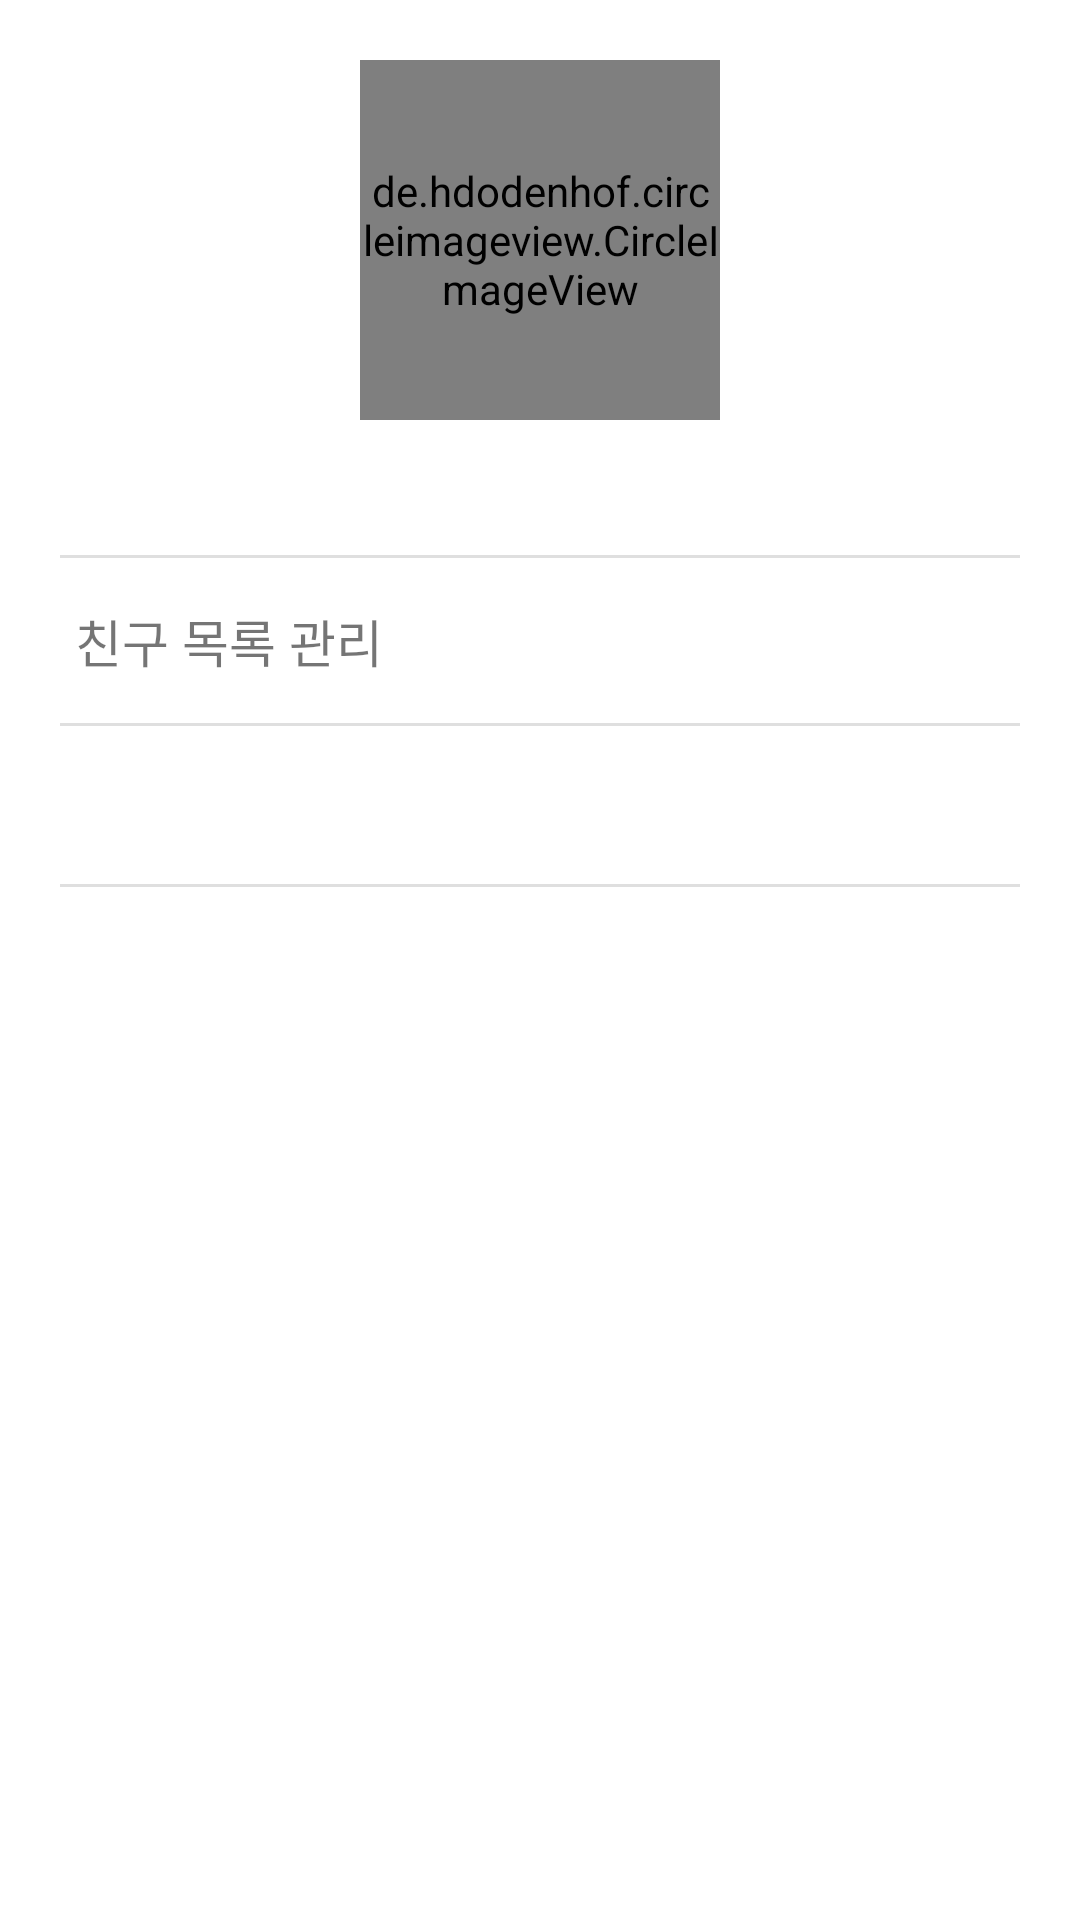

Reconstruct the res/layout file that produces this screen, plus the resources it refers to.
<!-- AndroidManifest.xml: application theme Theme.ReView_Keep_The_Time -->
<!-- res/layout/fragment_my_profile.xml -->
<?xml version="1.0" encoding="utf-8"?>
<layout xmlns:android="http://schemas.android.com/apk/res/android"
    xmlns:app="http://schemas.android.com/apk/res-auto"
    xmlns:tools="http://schemas.android.com/tools">

    <LinearLayout
        android:layout_width="match_parent"
        android:layout_height="match_parent"
        android:orientation="vertical"
        android:padding="20dp">

        <LinearLayout
            android:layout_width="match_parent"
            android:layout_height="wrap_content"
            android:layout_marginBottom="20dp"
            android:gravity="center"
            android:orientation="vertical">

            <de.hdodenhof.circleimageview.CircleImageView
                android:id="@+id/imgProfile"
                android:layout_width="120dp"
                android:layout_height="120dp"
                app:civ_border_width="1dp"
                tools:src="@mipmap/ic_launcher" />

            <LinearLayout
                android:layout_width="wrap_content"
                android:layout_height="wrap_content"
                android:layout_marginTop="5dp"
                android:gravity="center_vertical"
                android:orientation="horizontal">

                <ImageView
                    android:layout_width="20dp"
                    android:layout_height="20dp"
                    tools:src="@mipmap/ic_launcher" />

                <TextView
                    android:id="@+id/txtUserNickname"
                    android:layout_width="wrap_content"
                    android:layout_height="wrap_content"
                    android:layout_marginStart="5dp"
                    android:textColor="@color/black"
                    tools:text="로그인 아이디" />

            </LinearLayout>

        </LinearLayout>

        <include
            layout="@layout/divider"
            android:layout_width="match_parent"
            android:layout_height="wrap_content" />

        <LinearLayout
            android:layout_width="match_parent"
            android:layout_height="wrap_content"
            android:gravity="center_vertical"
            android:orientation="horizontal"
            android:paddingHorizontal="5dp"
            android:paddingVertical="15dp">

            <TextView
                android:id="@+id/btnManageMyFriends"
                android:layout_width="wrap_content"
                android:layout_height="wrap_content"
                android:textSize="17sp"
                android:text="@string/txt_manage_my_friends" />

            <TextView
                android:layout_width="0dp"
                android:layout_height="wrap_content"
                android:layout_weight="1" />

            <ImageView
                android:layout_width="20dp"
                android:layout_height="20dp"
                android:src="@drawable/ic_baseline_arrow_forward_ios_24" />

        </LinearLayout>

        <include
            layout="@layout/divider"
            android:layout_width="match_parent"
            android:layout_height="wrap_content" />

        <LinearLayout
            android:id="@+id/btnLogout"
            android:layout_width="match_parent"
            android:layout_height="wrap_content"
            android:gravity="center_vertical"
            android:orientation="horizontal"
            android:paddingHorizontal="5dp"
            android:paddingVertical="15dp">

            <TextView
                android:layout_width="wrap_content"
                android:layout_height="wrap_content"
                android:textSize="17sp"
                tools:text="로그아웃" />

        </LinearLayout>

        <include
            layout="@layout/divider"
            android:layout_width="match_parent"
            android:layout_height="wrap_content" />

    </LinearLayout>

</layout>
<!-- res/layout/divider.xml (included above) -->
<?xml version="1.0" encoding="utf-8"?>
<LinearLayout xmlns:android="http://schemas.android.com/apk/res/android"
    android:orientation="vertical"
    android:layout_width="match_parent"
    android:layout_height="match_parent">

    <View
        android:layout_width="match_parent"
        android:layout_height="1dp"
        android:background="@color/light_gray"/>

</LinearLayout>
<!-- resources referenced by this layout -->
<resources>
  <color name="black">#FF000000</color>
  <color name="light_gray">#FFDFDFDF</color>
  <string name="txt_manage_my_friends">친구 목록 관리</string>
  <style name="Theme.ReView_Keep_The_Time" parent="Theme.MaterialComponents.DayNight.DarkActionBar">
          
          <item name="colorPrimary">@color/purple_500</item>
          <item name="colorPrimaryVariant">@color/purple_700</item>
          <item name="colorOnPrimary">@color/white</item>
          
          <item name="colorSecondary">@color/teal_200</item>
          <item name="colorSecondaryVariant">@color/teal_700</item>
          <item name="colorOnSecondary">@color/black</item>
          
          <item name="android:statusBarColor" tools:targetApi="l">?attr/colorPrimaryVariant</item>
          
      </style>
  <color name="purple_500">#FF6200EE</color>
  <color name="purple_700">#FF3700B3</color>
  <color name="white">#FFFFFFFF</color>
  <color name="teal_200">#FF03DAC5</color>
  <color name="teal_700">#FF018786</color>
</resources>
